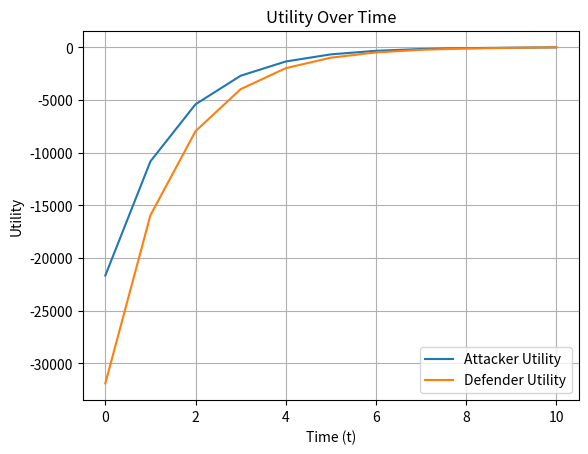

Write the Python code that produced this figure.
import numpy as np
import matplotlib.pyplot as plt

# Define parameters
r = 150  # reward (increased for positive utility)
C_a = 10  # cost for attacker (increased for positive utility)
C_d = 15  # cost for defender (increased for positive utility)
P_0 = 5  # initial punishment (reduced for positive utility)
rep = 0.5  # reputation penalty (reduced for positive utility)
gamma_attacker = 0.5  # Choose a specific value for gamma_attacker
gamma_defender = 1 - gamma_attacker  # Calculate gamma_defender based on gamma_attacker

# Define function phi(t)
def phi(t, lmbda):
    return np.exp(-lmbda * t)

# Function to calculate payoff for a given action combination
def calculate_payoff(action_attacker, action_defender, t):
    attacker_punishment = -C_a - phi(t, gamma_defender) * P_0 - rep
    defender_punishment = -C_d - phi(t, gamma_attacker) * P_0 - rep
    
    if action_attacker == 0 and action_defender == 0:  # Both reveal
        return phi(t, gamma_attacker) * r - C_a + rep, phi(t, gamma_attacker) * r - C_d + rep
    elif action_attacker == 0 and action_defender == 1:  # Attacker reveals, defender conceals
        return attacker_punishment, phi(t, gamma_attacker) * r - C_d + rep
    elif action_attacker == 1 and action_defender == 0:  # Attacker conceals, defender reveals
        return phi(t, gamma_attacker) * r - C_a + rep, defender_punishment
    else:  # Both conceal
        return attacker_punishment, defender_punishment

# Backward Induction
def backward_induction(num_rounds):
    # Initialize matrices to store payoffs
    attacker_payoffs = np.zeros((num_rounds + 1, 2))  # Rows: t, Columns: action
    defender_payoffs = np.zeros((num_rounds + 1, 2))  # Rows: t, Columns: action
    attacker_utilities = np.zeros(num_rounds + 1)
    defender_utilities = np.zeros(num_rounds + 1)

    # Calculate payoffs for the last round (t = num_rounds)
    for a_attacker in range(2):
        for a_defender in range(2):
            attacker_payoffs[num_rounds, a_attacker], defender_payoffs[num_rounds, a_defender] = calculate_payoff(a_attacker, a_defender, num_rounds)

    # Backward induction
    for t in range(num_rounds - 1, -1, -1):
        # Calculate payoffs for each possible action combination at time t
        for a_attacker in range(2):
            for a_defender in range(2):
                attacker_payoffs[t, a_attacker], defender_payoffs[t, a_defender] = calculate_payoff(a_attacker, a_defender, t)

        # Update the payoffs for each player based on the future expected payoffs
        for a_attacker in range(2):
            for a_defender in range(2):
                expected_attacker_payoff = attacker_payoffs[t + 1, a_attacker]
                expected_defender_payoff = defender_payoffs[t + 1, a_defender]
                attacker_payoffs[t, a_attacker] += expected_attacker_payoff
                defender_payoffs[t, a_defender] += expected_defender_payoff

        # Calculate utilities for each player at time t
        attacker_utilities[t] = max(attacker_payoffs[t])
        defender_utilities[t] = max(defender_payoffs[t])

    # Determine the Markov Perfect Equilibrium strategies
    attacker_strategy = np.argmax(attacker_payoffs, axis=1)
    defender_strategy = np.argmax(defender_payoffs, axis=1)

    return attacker_utilities, defender_utilities, attacker_strategy, defender_strategy

# Calculate MPE strategies and utilities
num_rounds = 10
attacker_utilities, defender_utilities, attacker_strategy, defender_strategy = backward_induction(num_rounds)

# Plot utilities over time
t_values = np.arange(num_rounds + 1)
plt.plot(t_values, attacker_utilities, label='Attacker Utility')
plt.plot(t_values, defender_utilities, label='Defender Utility')
plt.xlabel('Time (t)')
plt.ylabel('Utility')
plt.title('Utility Over Time')
plt.legend()
plt.grid(True)
plt.show()

# Print MPE strategies
print("Markov Perfect Equilibrium Strategies:")
print("Attacker:", attacker_strategy)
print("Defender:", defender_strategy)
